The GitHub repository AgiGames/MetalSurface contains a labelled image folder "classification_labels" with 6 categories: bronze, copper, disturb, iron, silver, uncertain. Examples follow, each with its label.

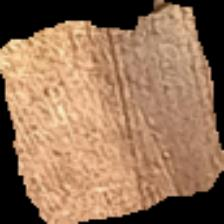
Label: copper

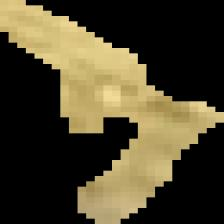
Label: bronze

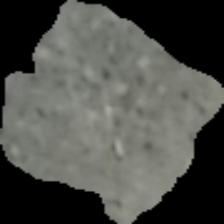
Label: silver

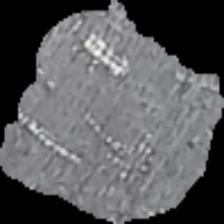
Label: silver

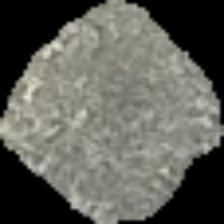
Label: silver

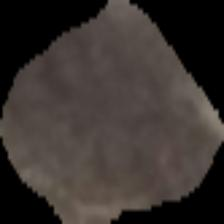
Label: iron
